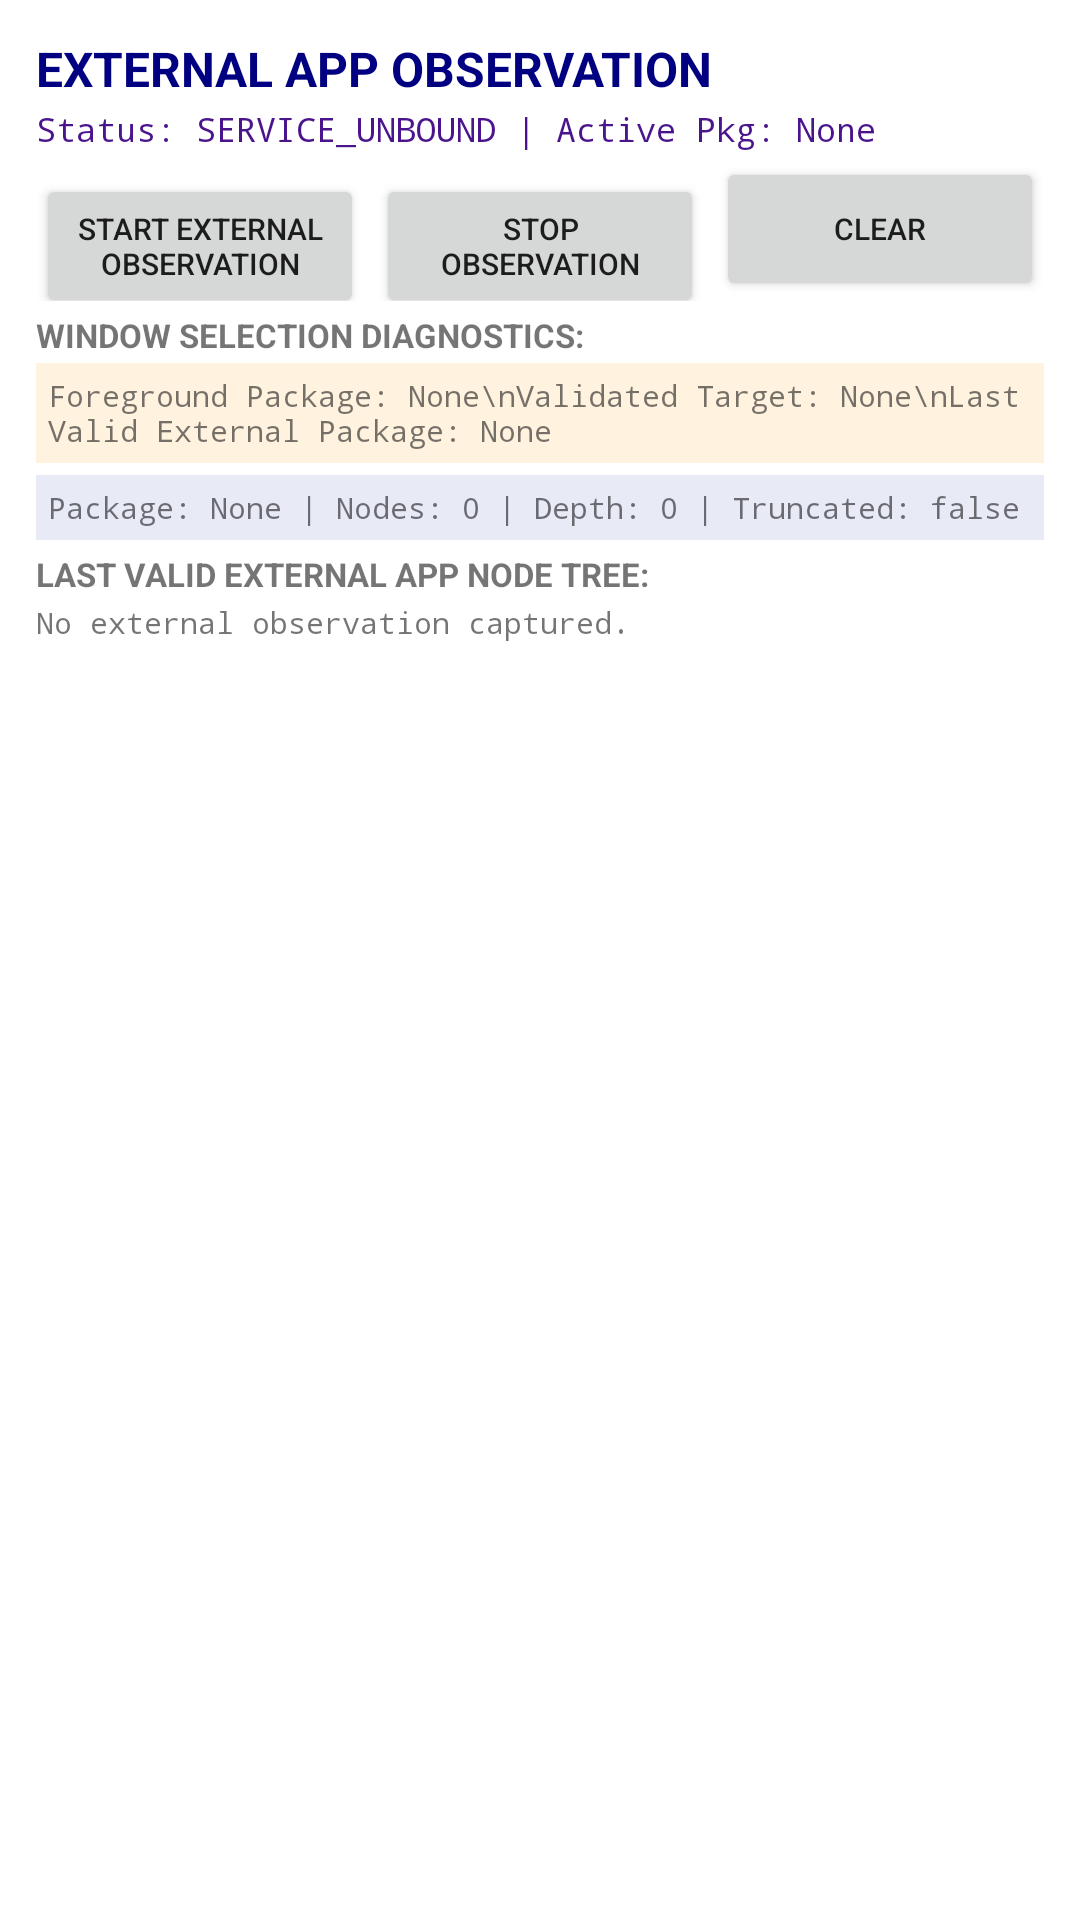

Write the Android layout XML for this screen, with the resource values it uses.
<!-- AndroidManifest.xml: application theme Theme.LocalAgent -->
<!-- res/layout/activity_external_observation.xml -->
<?xml version="1.0" encoding="utf-8"?>
<LinearLayout xmlns:android="http://schemas.android.com/apk/res/android"
    android:layout_width="match_parent"
    android:layout_height="match_parent"
    android:orientation="vertical"
    android:padding="12dp">

    <TextView
        android:id="@+id/tvTitle"
        android:layout_width="match_parent"
        android:layout_height="wrap_content"
        android:text="EXTERNAL APP OBSERVATION"
        android:textSize="16sp"
        android:textStyle="bold"
        android:textColor="#000080" />

    <TextView
        android:id="@+id/tvAccessibilityStatus"
        android:layout_width="match_parent"
        android:layout_height="wrap_content"
        android:layout_marginTop="2dp"
        android:text="Status: SERVICE_UNBOUND | Active Pkg: None"
        android:textSize="11sp"
        android:fontFamily="monospace"
        android:textColor="#4A148C" />

    <LinearLayout
        android:layout_width="match_parent"
        android:layout_height="wrap_content"
        android:layout_marginTop="2dp"
        android:orientation="horizontal">

        <Button
            android:id="@+id/btnCaptureExternalUi"
            android:layout_width="0dp"
            android:layout_height="wrap_content"
            android:layout_weight="1"
            android:text="Start External Observation"
            android:textSize="10sp" />

        <Button
            android:id="@+id/btnStopExternalObservation"
            android:layout_width="0dp"
            android:layout_height="wrap_content"
            android:layout_weight="1"
            android:layout_marginStart="4dp"
            android:text="Stop Observation"
            android:textSize="10sp" />

        <Button
            android:id="@+id/btnClearExternalObservation"
            android:layout_width="0dp"
            android:layout_height="wrap_content"
            android:layout_weight="1"
            android:layout_marginStart="4dp"
            android:text="Clear"
            android:textSize="10sp" />
    </LinearLayout>

    <TextView
        android:id="@+id/tvDiagnosticsHeader"
        android:layout_width="match_parent"
        android:layout_height="wrap_content"
        android:layout_marginTop="4dp"
        android:text="WINDOW SELECTION DIAGNOSTICS:"
        android:textSize="11sp"
        android:textStyle="bold" />

    <TextView
        android:id="@+id/tvDiagnosticsContent"
        android:layout_width="match_parent"
        android:layout_height="wrap_content"
        android:layout_marginTop="2dp"
        android:text="Foreground Package: None\nValidated Target: None\nLast Valid External Package: None"
        android:textSize="10sp"
        android:fontFamily="monospace"
        android:background="#FFF3E0"
        android:padding="4dp" />

    <TextView
        android:id="@+id/tvExternalSnapshotMeta"
        android:layout_width="match_parent"
        android:layout_height="wrap_content"
        android:layout_marginTop="4dp"
        android:text="Package: None | Nodes: 0 | Depth: 0 | Truncated: false"
        android:textSize="10sp"
        android:fontFamily="monospace"
        android:background="#E8EAF6"
        android:padding="4dp" />

    <TextView
        android:id="@+id/tvExternalTreeHeader"
        android:layout_width="match_parent"
        android:layout_height="wrap_content"
        android:layout_marginTop="4dp"
        android:text="LAST VALID EXTERNAL APP NODE TREE:"
        android:textSize="11sp"
        android:textStyle="bold" />

    <ScrollView
        android:layout_width="match_parent"
        android:layout_height="0dp"
        android:layout_weight="1"
        android:layout_marginTop="2dp"
        android:fillViewport="true">

        <HorizontalScrollView
            android:layout_width="match_parent"
            android:layout_height="wrap_content">

            <TextView
                android:id="@+id/tvExternalNodeTree"
                android:layout_width="wrap_content"
                android:layout_height="wrap_content"
                android:text="No external observation captured."
                android:textSize="10sp"
                android:fontFamily="monospace" />
        </HorizontalScrollView>
    </ScrollView>

</LinearLayout>
<!-- resources referenced by this layout -->
<resources>
  <style name="Theme.LocalAgent" parent="Theme.MaterialComponents.DayNight.DarkActionBar">
          <item name="colorPrimary">#2196F3</item>
          <item name="colorPrimaryVariant">#1976D2</item>
          <item name="colorOnPrimary">#FFFFFF</item>
          <item name="colorSecondary">#03DAC6</item>
          <item name="colorSecondaryVariant">#018786</item>
          <item name="colorOnSecondary">#000000</item>
      </style>
</resources>
